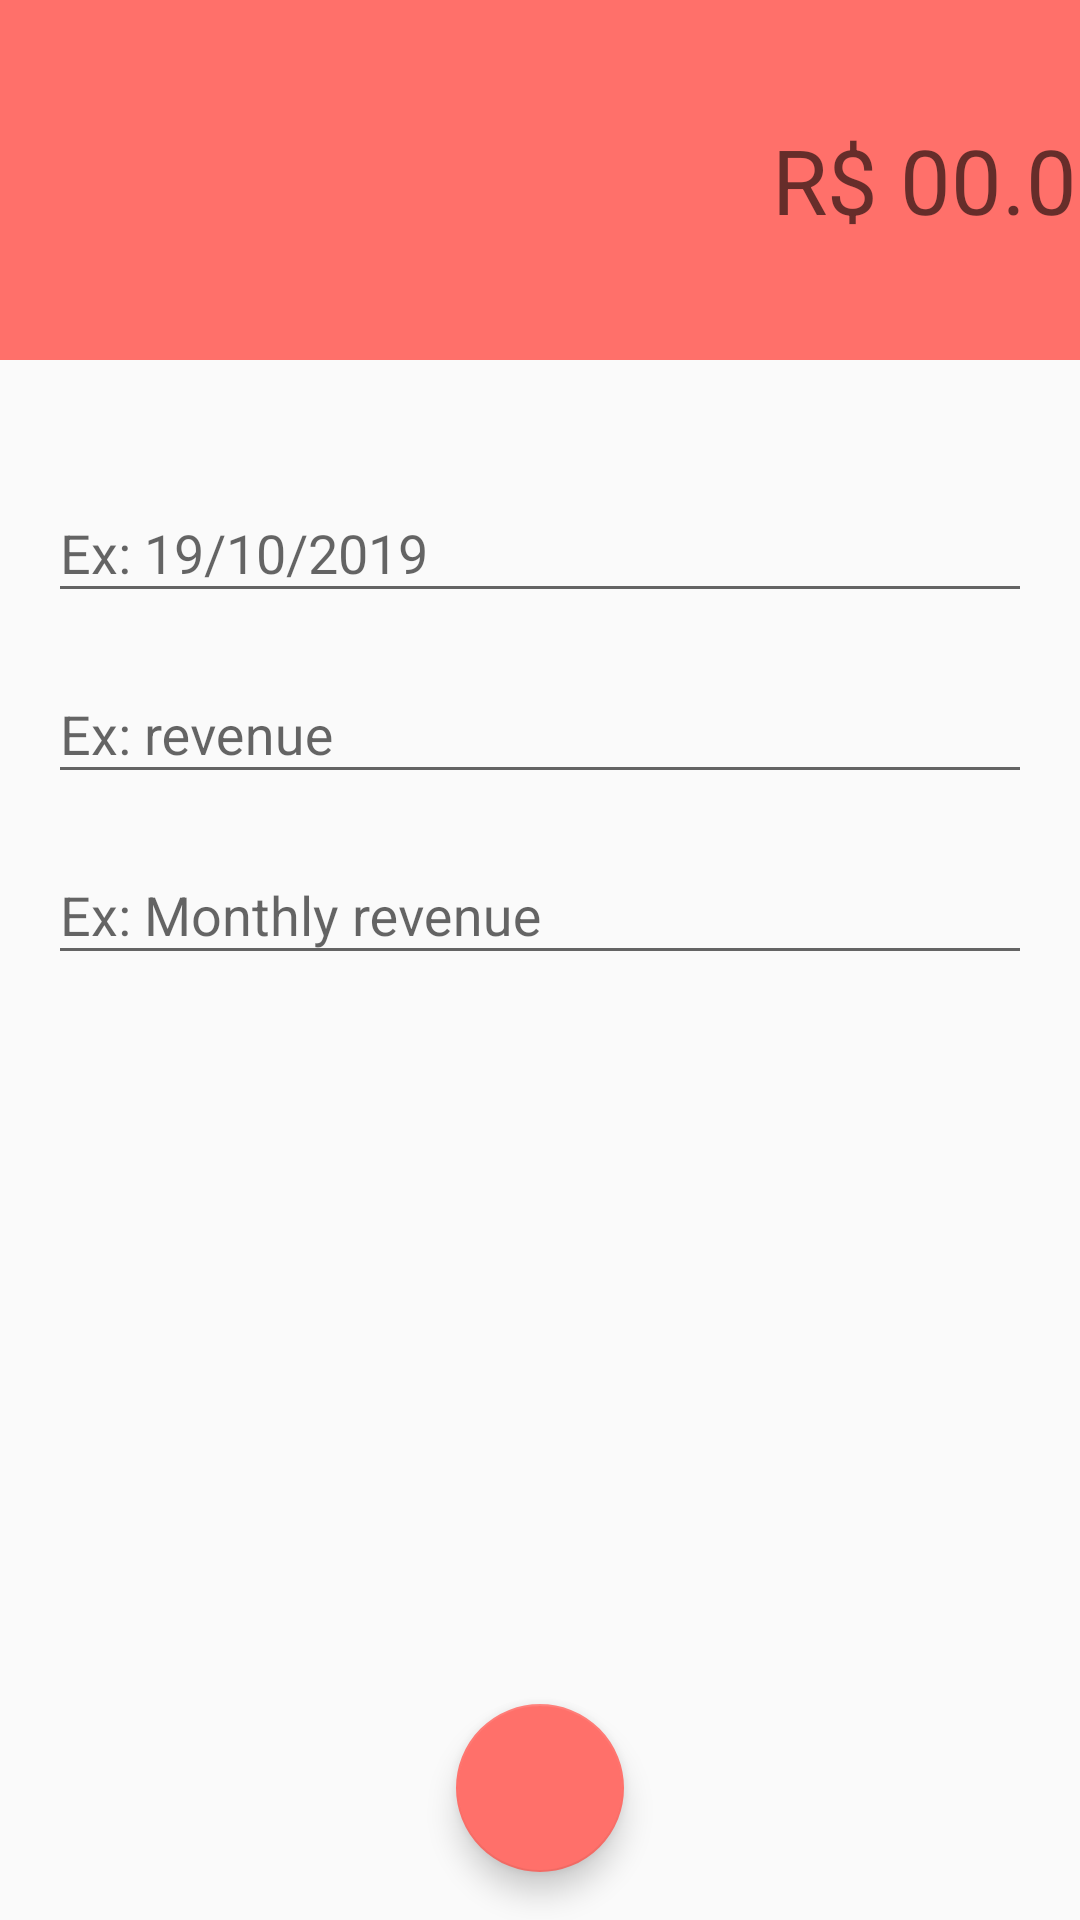

Write the Android layout XML for this screen, with the resource values it uses.
<!-- AndroidManifest.xml: application theme AppTheme -->
<!-- res/layout/activity_expense.xml -->
<?xml version="1.0" encoding="utf-8"?>
<androidx.constraintlayout.widget.ConstraintLayout xmlns:android="http://schemas.android.com/apk/res/android"
    xmlns:app="http://schemas.android.com/apk/res-auto"
    xmlns:tools="http://schemas.android.com/tools"
    android:layout_width="match_parent"
    android:layout_height="match_parent"
    tools:context="activities.RevenueActivity">

    <LinearLayout
        android:id="@+id/linearLayout"
        android:layout_width="411dp"
        android:layout_height="120dp"
        android:background="@color/colorPrimaryExpense"
        android:gravity="center"
        android:orientation="vertical"
        android:padding="10dp"
        app:layout_constraintTop_toTopOf="parent"
        app:layout_constraintStart_toStartOf="parent"
        app:layout_constraintEnd_toEndOf="parent">

        <EditText
            android:id="@+id/etTotalExpense"
            android:layout_width="match_parent"
            android:layout_height="wrap_content"
            android:background="@android:color/transparent"
            android:ems="10"
            android:hint="R$ 00.00"
            android:inputType="numberDecimal"
            android:textAlignment="textEnd"
            android:gravity="end"
            android:textColor="@android:color/white"
            android:textSize="30dp" />
    </LinearLayout>

    <com.google.android.material.textfield.TextInputLayout
        android:id="@+id/tilDate"
        android:layout_width="match_parent"
        android:layout_height="wrap_content"
        android:layout_marginStart="16dp"
        android:layout_marginTop="32dp"
        android:layout_marginEnd="16dp"
        app:layout_constraintEnd_toEndOf="parent"
        app:layout_constraintStart_toStartOf="parent"
        app:layout_constraintTop_toBottomOf="@+id/linearLayout">

        <com.google.android.material.textfield.TextInputEditText
            android:id="@+id/etDate"
            android:layout_width="match_parent"
            android:layout_height="wrap_content"
            android:hint="Ex: 19/10/2019" />
    </com.google.android.material.textfield.TextInputLayout>

    <com.google.android.material.textfield.TextInputLayout
        android:id="@+id/tilCategory"
        android:layout_width="match_parent"
        android:layout_height="wrap_content"
        android:layout_marginStart="16dp"
        android:layout_marginTop="8dp"
        android:layout_marginEnd="16dp"
        app:layout_constraintEnd_toEndOf="parent"
        app:layout_constraintStart_toStartOf="parent"
        app:layout_constraintTop_toBottomOf="@+id/tilDate">

        <com.google.android.material.textfield.TextInputEditText
            android:id="@+id/etCategory"
            android:layout_width="match_parent"
            android:layout_height="wrap_content"
            android:hint="Ex: revenue" />
    </com.google.android.material.textfield.TextInputLayout>

    <com.google.android.material.textfield.TextInputLayout
        android:id="@+id/tilDescription"
        android:layout_width="match_parent"
        android:layout_height="wrap_content"
        android:layout_marginStart="16dp"
        android:layout_marginTop="8dp"
        android:layout_marginEnd="16dp"
        app:layout_constraintEnd_toEndOf="parent"
        app:layout_constraintStart_toStartOf="parent"
        app:layout_constraintTop_toBottomOf="@+id/tilCategory">

        <com.google.android.material.textfield.TextInputEditText
            android:id="@+id/etDescription"
            android:layout_width="match_parent"
            android:layout_height="wrap_content"
            android:hint="Ex: Monthly revenue" />
    </com.google.android.material.textfield.TextInputLayout>

    <com.google.android.material.floatingactionbutton.FloatingActionButton
        android:id="@+id/fabSaveExpense"
        android:layout_width="wrap_content"
        android:layout_height="wrap_content"
        android:layout_marginBottom="16dp"
        android:clickable="true"
        app:layout_constraintBottom_toBottomOf="parent"
        app:layout_constraintEnd_toEndOf="parent"
        app:layout_constraintStart_toStartOf="parent"
        app:srcCompat="@drawable/ic_check_white_24" />
</androidx.constraintlayout.widget.ConstraintLayout>
<!-- resources referenced by this layout -->
<resources>
  <color name="colorPrimaryExpense">#FF706A</color>
  <style name="AppTheme" parent="Theme.AppCompat.Light.DarkActionBar">
          
          <item name="colorPrimary">@color/colorPrimary</item>
          <item name="colorPrimaryDark">@color/colorPrimaryDark</item>
          <item name="colorAccent">@color/colorAccent</item>
      </style>
  <color name="colorPrimary">#01C7D2</color>
  <color name="colorPrimaryDark">#00B2BC</color>
  <color name="colorAccent">#FF706A</color>
</resources>
